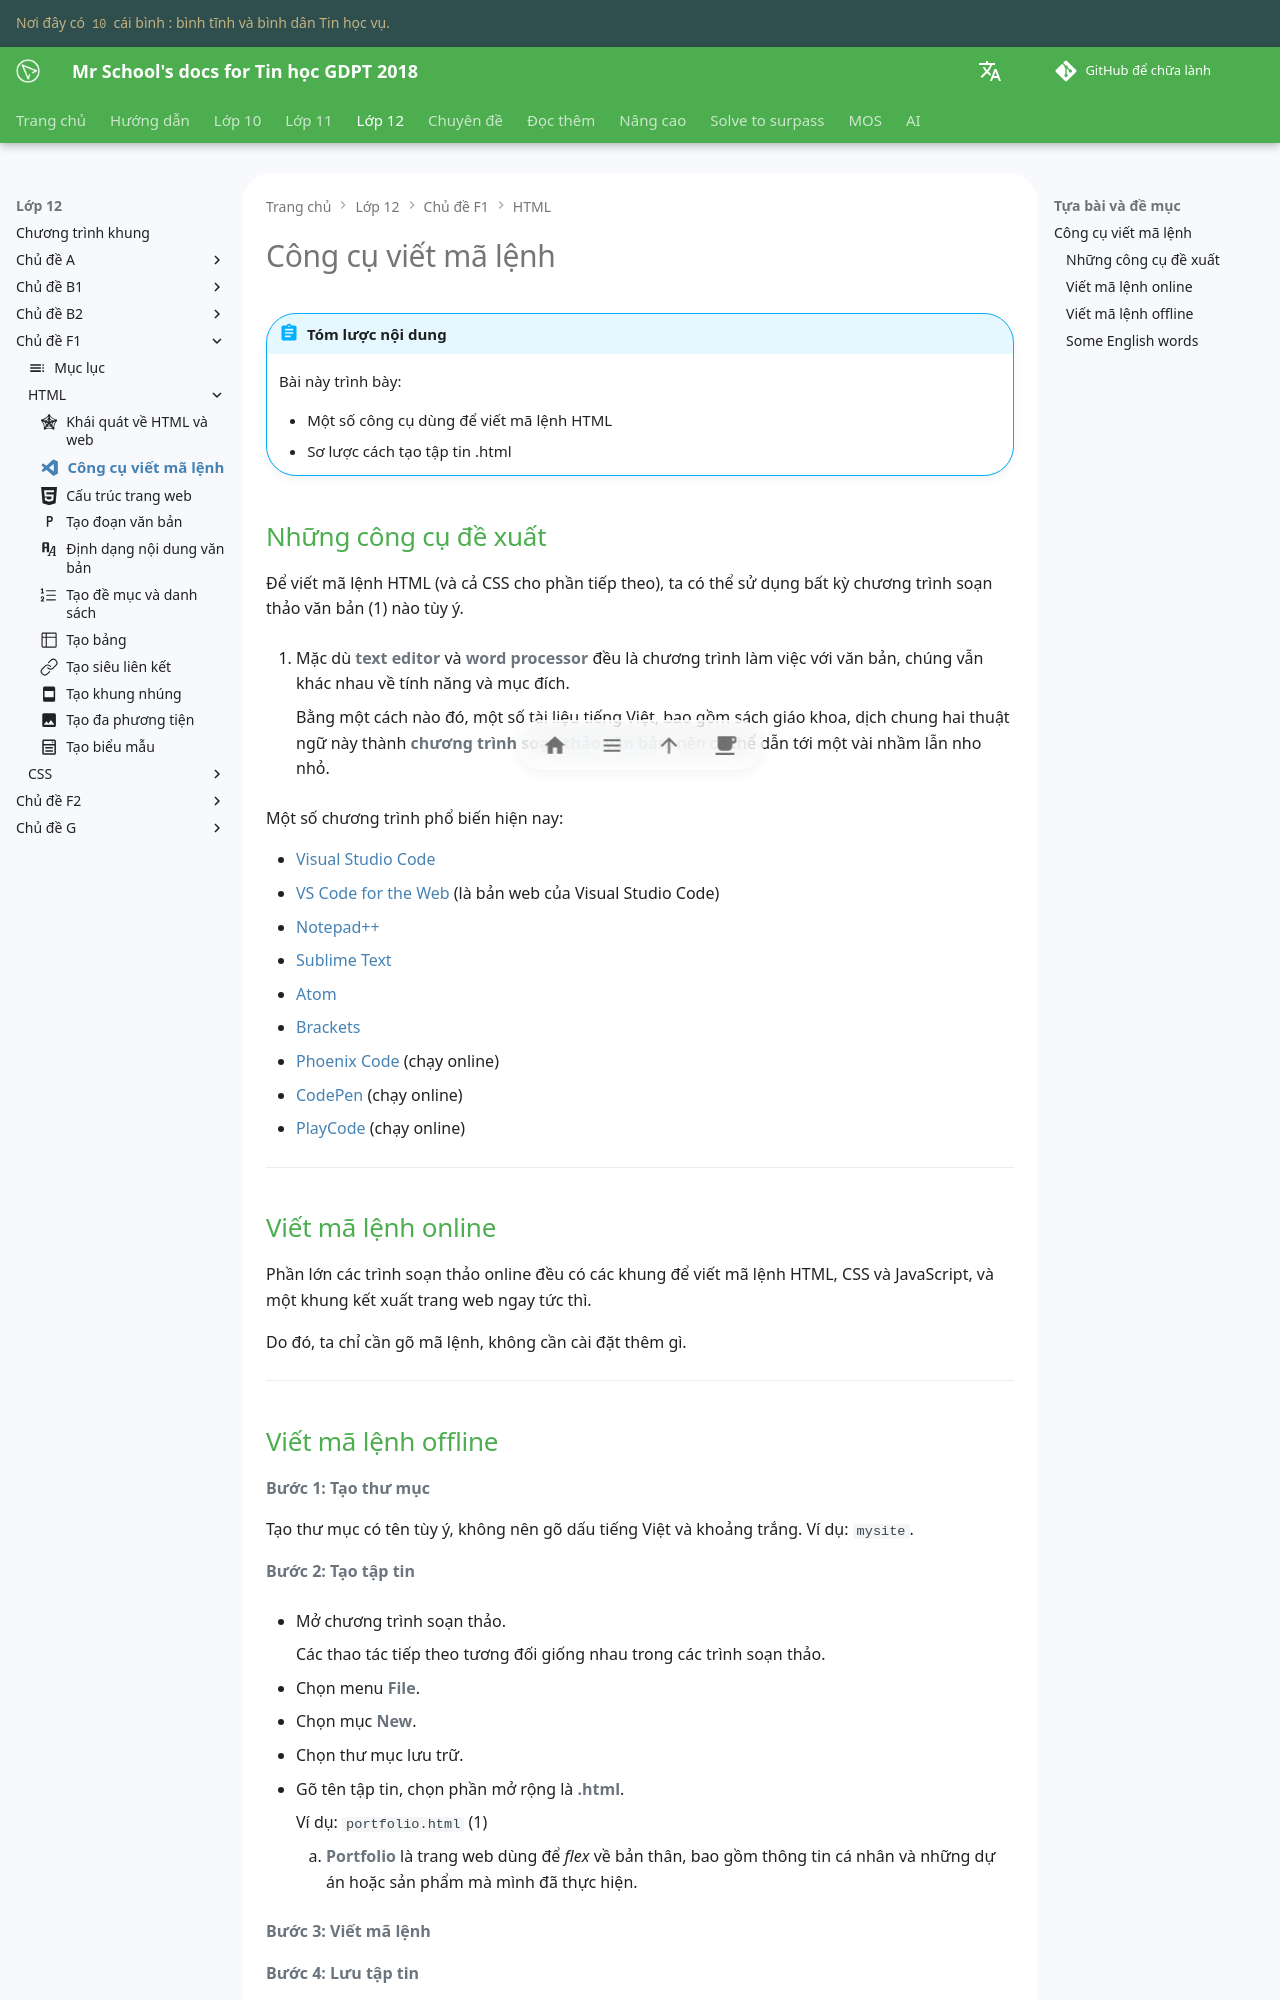

repository: vtchitruong/vtchitruong.github.io · page: en/grade-12/topic-F1/html-text-editors/index.html · generator: mkdocs

---
icon: material/microsoft-visual-studio-code
---

# Công cụ viết mã lệnh

!!! abstract "Tóm lược nội dung"

    Bài này trình bày:
    
    - Một số công cụ dùng để viết mã lệnh HTML
    - Sơ lược cách tạo tập tin .html

## Những công cụ đề xuất

Để viết mã lệnh HTML (và cả CSS cho phần tiếp theo), ta có thể sử dụng bất kỳ chương trình soạn thảo văn bản (1) nào tùy ý.
{ .annotate }

1.  Mặc dù **text editor** và **word processor** đều là chương trình làm việc với văn bản, chúng vẫn khác nhau về tính năng và mục đích.

    Bằng một cách nào đó, một số tài liệu tiếng Việt, bao gồm sách giáo khoa, dịch chung hai thuật ngữ này thành **chương trình soạn thảo văn bản**, nên có thể dẫn tới một vài nhầm lẫn nho nhỏ.

Một số chương trình phổ biến hiện nay:

- [Visual Studio Code](https://code.visualstudio.com/){:target="_blank}
- [VS Code for the Web](https://vscode.dev/){:target="_blank} (là bản web của Visual Studio Code)
- [Notepad++](https://notepad-plus-plus.org/){:target="_blank}
- [Sublime Text](https://www.sublimetext.com/){:target="_blank}
- [Atom](https://atom-editor.cc/){:target="_blank}
- [Brackets](https://brackets.io/){:target="_blank}
- [Phoenix Code](https://phcode.dev/){:target="_blank} (chạy online)
- [CodePen](https://codepen.io/){:target="_blank} (chạy online)
- [PlayCode](https://playcode.io/){:target="_blank} (chạy online)

---

## Viết mã lệnh online

Phần lớn các trình soạn thảo online đều có các khung để viết mã lệnh HTML, CSS và JavaScript, và một khung kết xuất trang web ngay tức thì.

Do đó, ta chỉ cần gõ mã lệnh, không cần cài đặt thêm gì.

---
